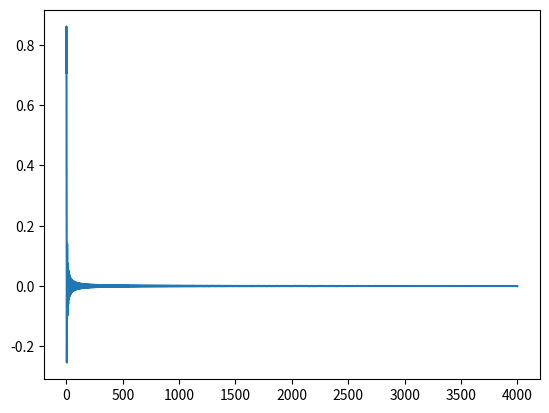

Python code for this plot:
import numpy as np
import matplotlib.pyplot as plt

t = np.linspace(0, 4000, 10000)
theta = 1
R = 1
L = 1
omega = 1

phi = np.arctan(omega*L/R)

i = (theta/R)*(1/np.sqrt(1 + (omega*t)**2))*np.cos(omega*t - phi)

plt.plot(t,i)
plt.show()